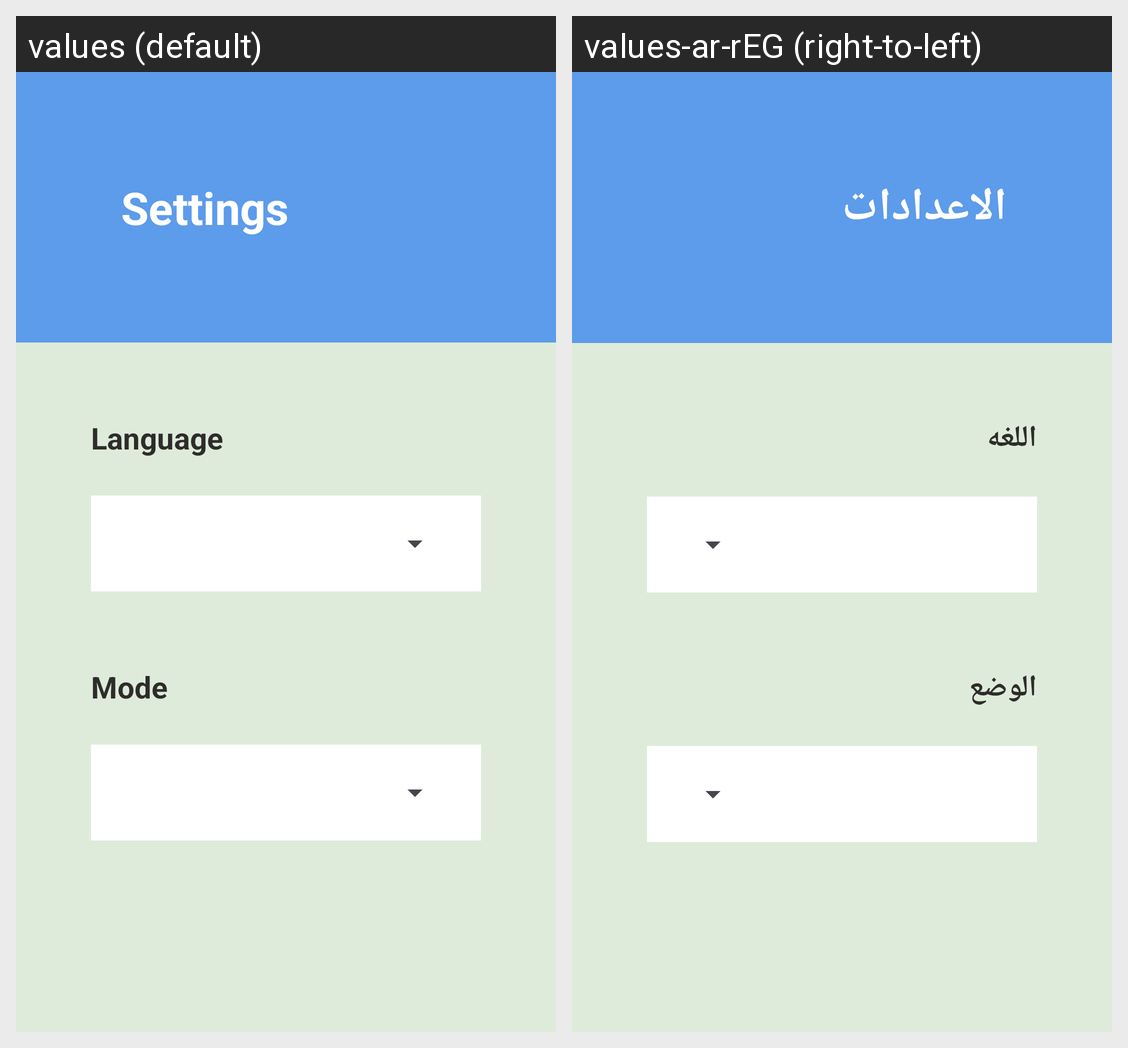

Strings drawn on this Android screen and how each of the app's shown locales translates them:
Android screen res/layout/fragment_settings.xml rendered under 2 locales, left to right: values (default), values-ar-rEG (right-to-left). Device: Nexus 5 (rendered at 1080×1920; each locale shown at half size, 540×960, under a caption strip naming it); theme Theme.ToDo_App.
Strings drawn on this screen, with the default value and each locale's value (text and hints the layout hard-codes, and strings that could not be matched under every locale, appear in the picture but are not listed):

settings
  values: Settings
  values-ar-rEG: الاعدادات

language
  values: Language
  values-ar-rEG: اللغه

mode
  values: Mode
  values-ar-rEG: الوضع
